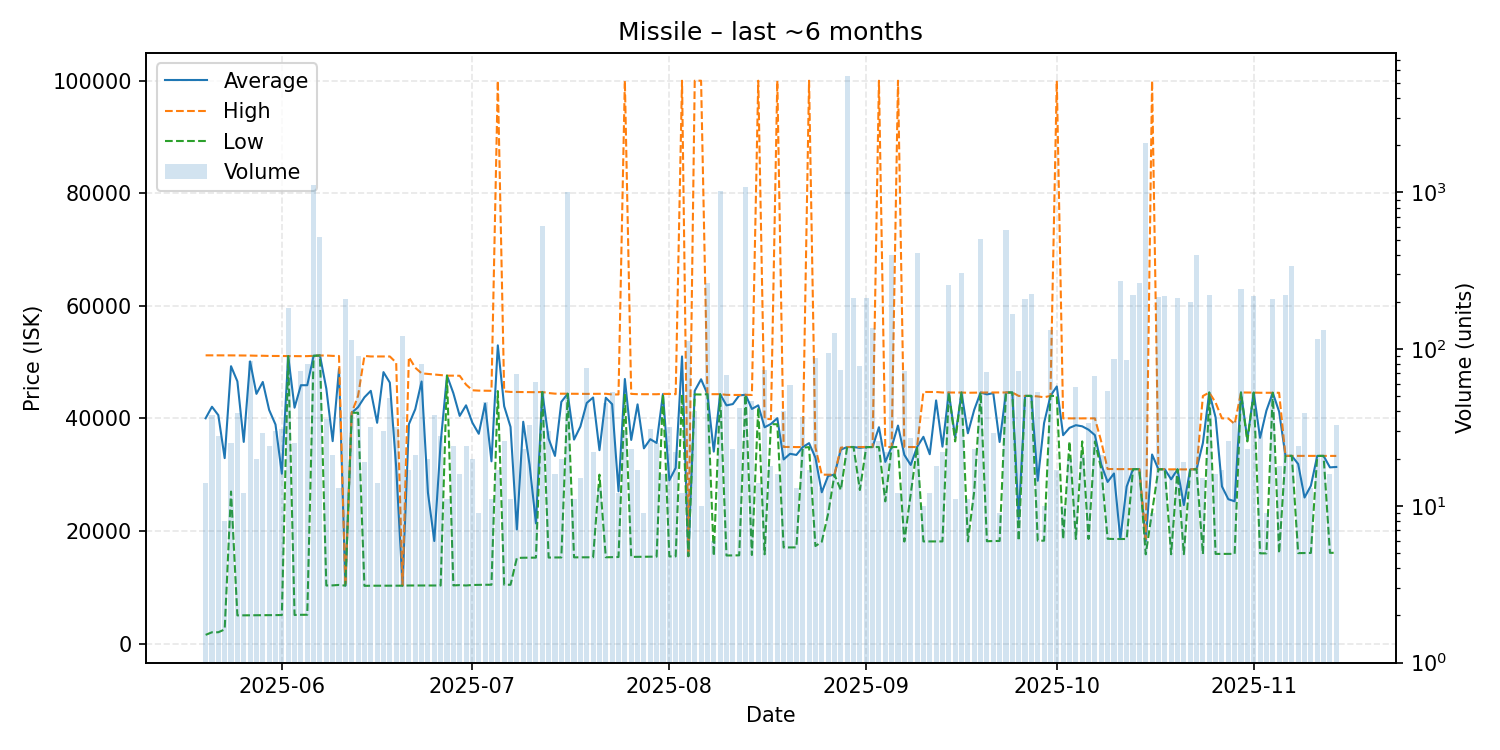

The data file committed next to this chart (first rows):
date, average, highest, lowest, order_count, volume
2025-05-20, 40015, 51200, 1537, 12, 14
2025-05-21, 42065, 51200, 2000, 16, 38
2025-05-22, 40572, 51200, 2004, 21, 28
2025-05-23, 32939, 51200, 2501, 7, 8
2025-05-24, 49270, 51190, 27000, 21, 25
2025-05-25, 46577, 51180, 5001, 23, 39
2025-05-26, 35820, 51160, 5008, 12, 12
2025-05-27, 50122, 51160, 5016, 19, 84
2025-05-28, 44357, 51130, 5021, 17, 20
2025-05-29, 46472, 51125, 5035, 17, 29
2025-05-30, 41502, 51090, 5040, 20, 24
2025-05-31, 38907, 51090, 5052, 19, 30
2025-06-01, 30171, 51080, 5059, 21, 31
2025-06-02, 51070, 51070, 51070, 16, 182
2025-06-03, 41898, 51070, 5067, 18, 25
2025-06-04, 45892, 51050, 5102, 20, 72
2025-06-05, 45890, 51060, 5109, 17, 80
2025-06-06, 51120, 51120, 51120, 23, 1121
2025-06-07, 51170, 51170, 51170, 18, 522
2025-06-08, 45293, 51170, 10310, 29, 36
2025-06-09, 35955, 51100, 10330, 11, 21
2025-06-10, 48810, 51080, 10410, 13, 13
2025-06-11, 10290, 10290, 10290, 18, 208
2025-06-12, 40990, 40990, 40990, 12, 115
2025-06-13, 41995, 44000, 41000, 11, 91
2025-06-14, 43743, 51100, 10245, 16, 19
2025-06-15, 44894, 51000, 10270, 23, 32
2025-06-16, 39218, 51000, 10270, 12, 14
2025-06-17, 48217, 51000, 10270, 14, 30
2025-06-18, 46352, 51000, 10280, 16, 49
2025-06-19, 31328, 49900, 10280, 19, 32
2025-06-20, 10280, 10280, 10280, 14, 121
2025-06-21, 38954, 50890, 10310, 11, 17
2025-06-22, 41625, 49000, 10310, 13, 21
2025-06-23, 46549, 48000, 10310, 12, 80
2025-06-24, 26792, 47900, 10305, 12, 20
2025-06-25, 18213, 47800, 10320, 17, 38
2025-06-26, 35670, 47700, 10310, 19, 28
2025-06-27, 47590, 47590, 47590, 11, 11
2025-06-28, 44480, 47590, 10325, 9, 24
2025-06-29, 40442, 47570, 10380, 15, 16
2025-06-30, 42319, 46000, 10310, 21, 24
2025-07-01, 39221, 44990, 10400, 14, 20
2025-07-02, 37262, 44930, 10420, 9, 9
2025-07-03, 42621, 44910, 10440, 17, 46
2025-07-04, 32368, 44900, 10440, 10, 11
2025-07-05, 52972, 99990, 44850, 12, 17
2025-07-06, 42163, 44800, 10440, 14, 26
2025-07-07, 38487, 44700, 10440, 11, 11
2025-07-08, 20263, 44690, 15200, 14, 69
2025-07-09, 39402, 44680, 15240, 15, 23
2025-07-10, 31755, 44660, 15250, 15, 33
2025-07-11, 21344, 44650, 15260, 13, 62
2025-07-12, 44690, 44690, 44690, 13, 610
2025-07-13, 36389, 44500, 15270, 14, 30
2025-07-14, 33328, 44390, 15290, 14, 16
2025-07-15, 42934, 44390, 15290, 10, 20
2025-07-16, 44380, 44380, 44380, 16, 1013
2025-07-17, 36230, 44370, 15310, 9, 11
2025-07-18, 38553, 44370, 15310, 10, 15
... 119 more rows
